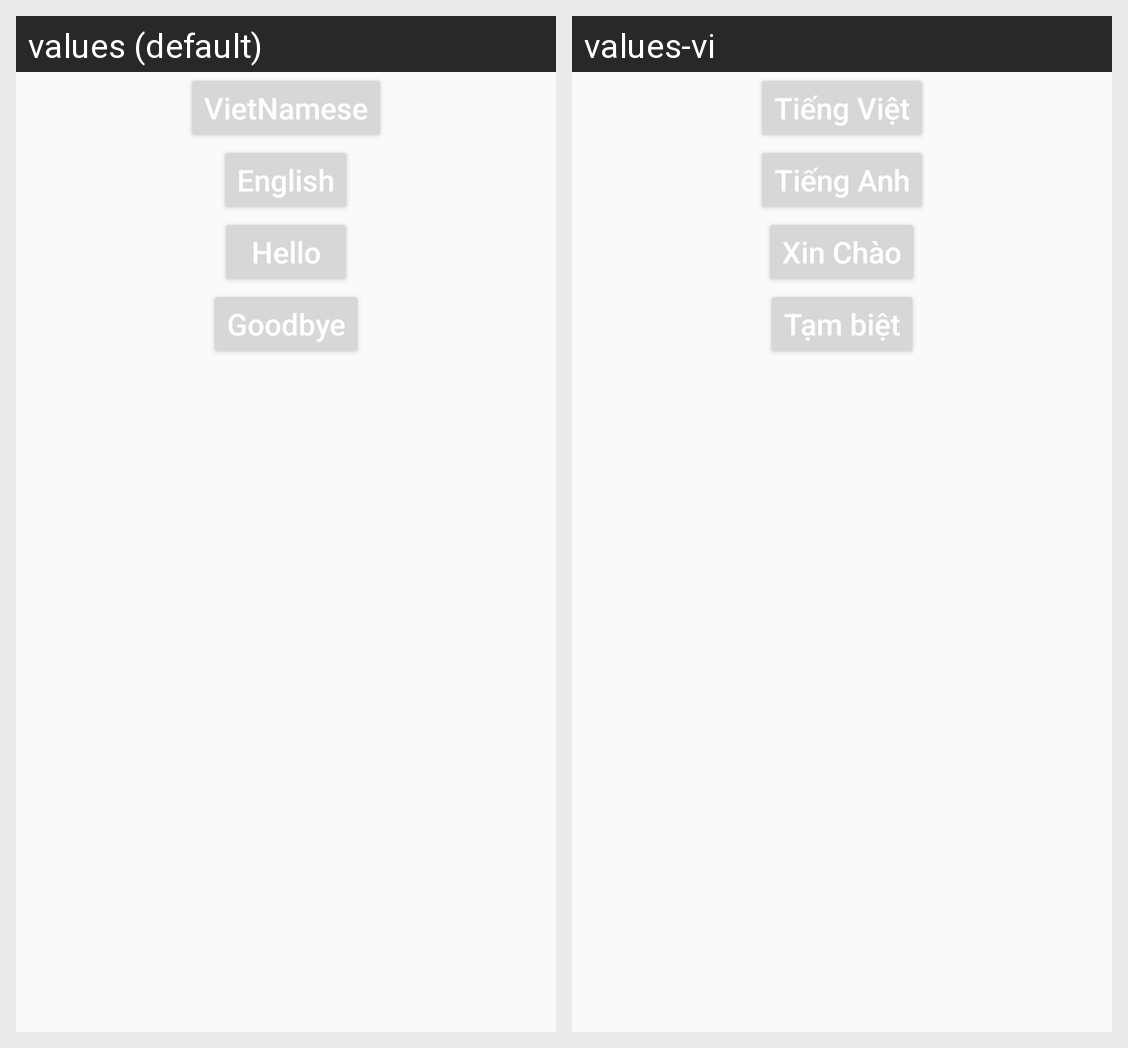

The same Android screen rendered under two of its app's locales, left to right. List the strings drawn on it with the default value and each locale's translation.
Android screen res/layout/activity_main.xml rendered under 2 locales, left to right: values (default), values-vi. Device: Nexus 5 (rendered at 1080×1920; each locale shown at half size, 540×960, under a caption strip naming it); theme AppTheme.
Strings drawn on this screen, with the default value and each locale's value (text and hints the layout hard-codes, and strings that could not be matched under every locale, appear in the picture but are not listed):

vietnamese
  values: VietNamese
  values-vi: Tiếng Việt

english
  values: English
  values-vi: Tiếng Anh

hello
  values: Hello
  values-vi: Xin Chào

goodbye
  values: Goodbye
  values-vi: Tạm biệt
